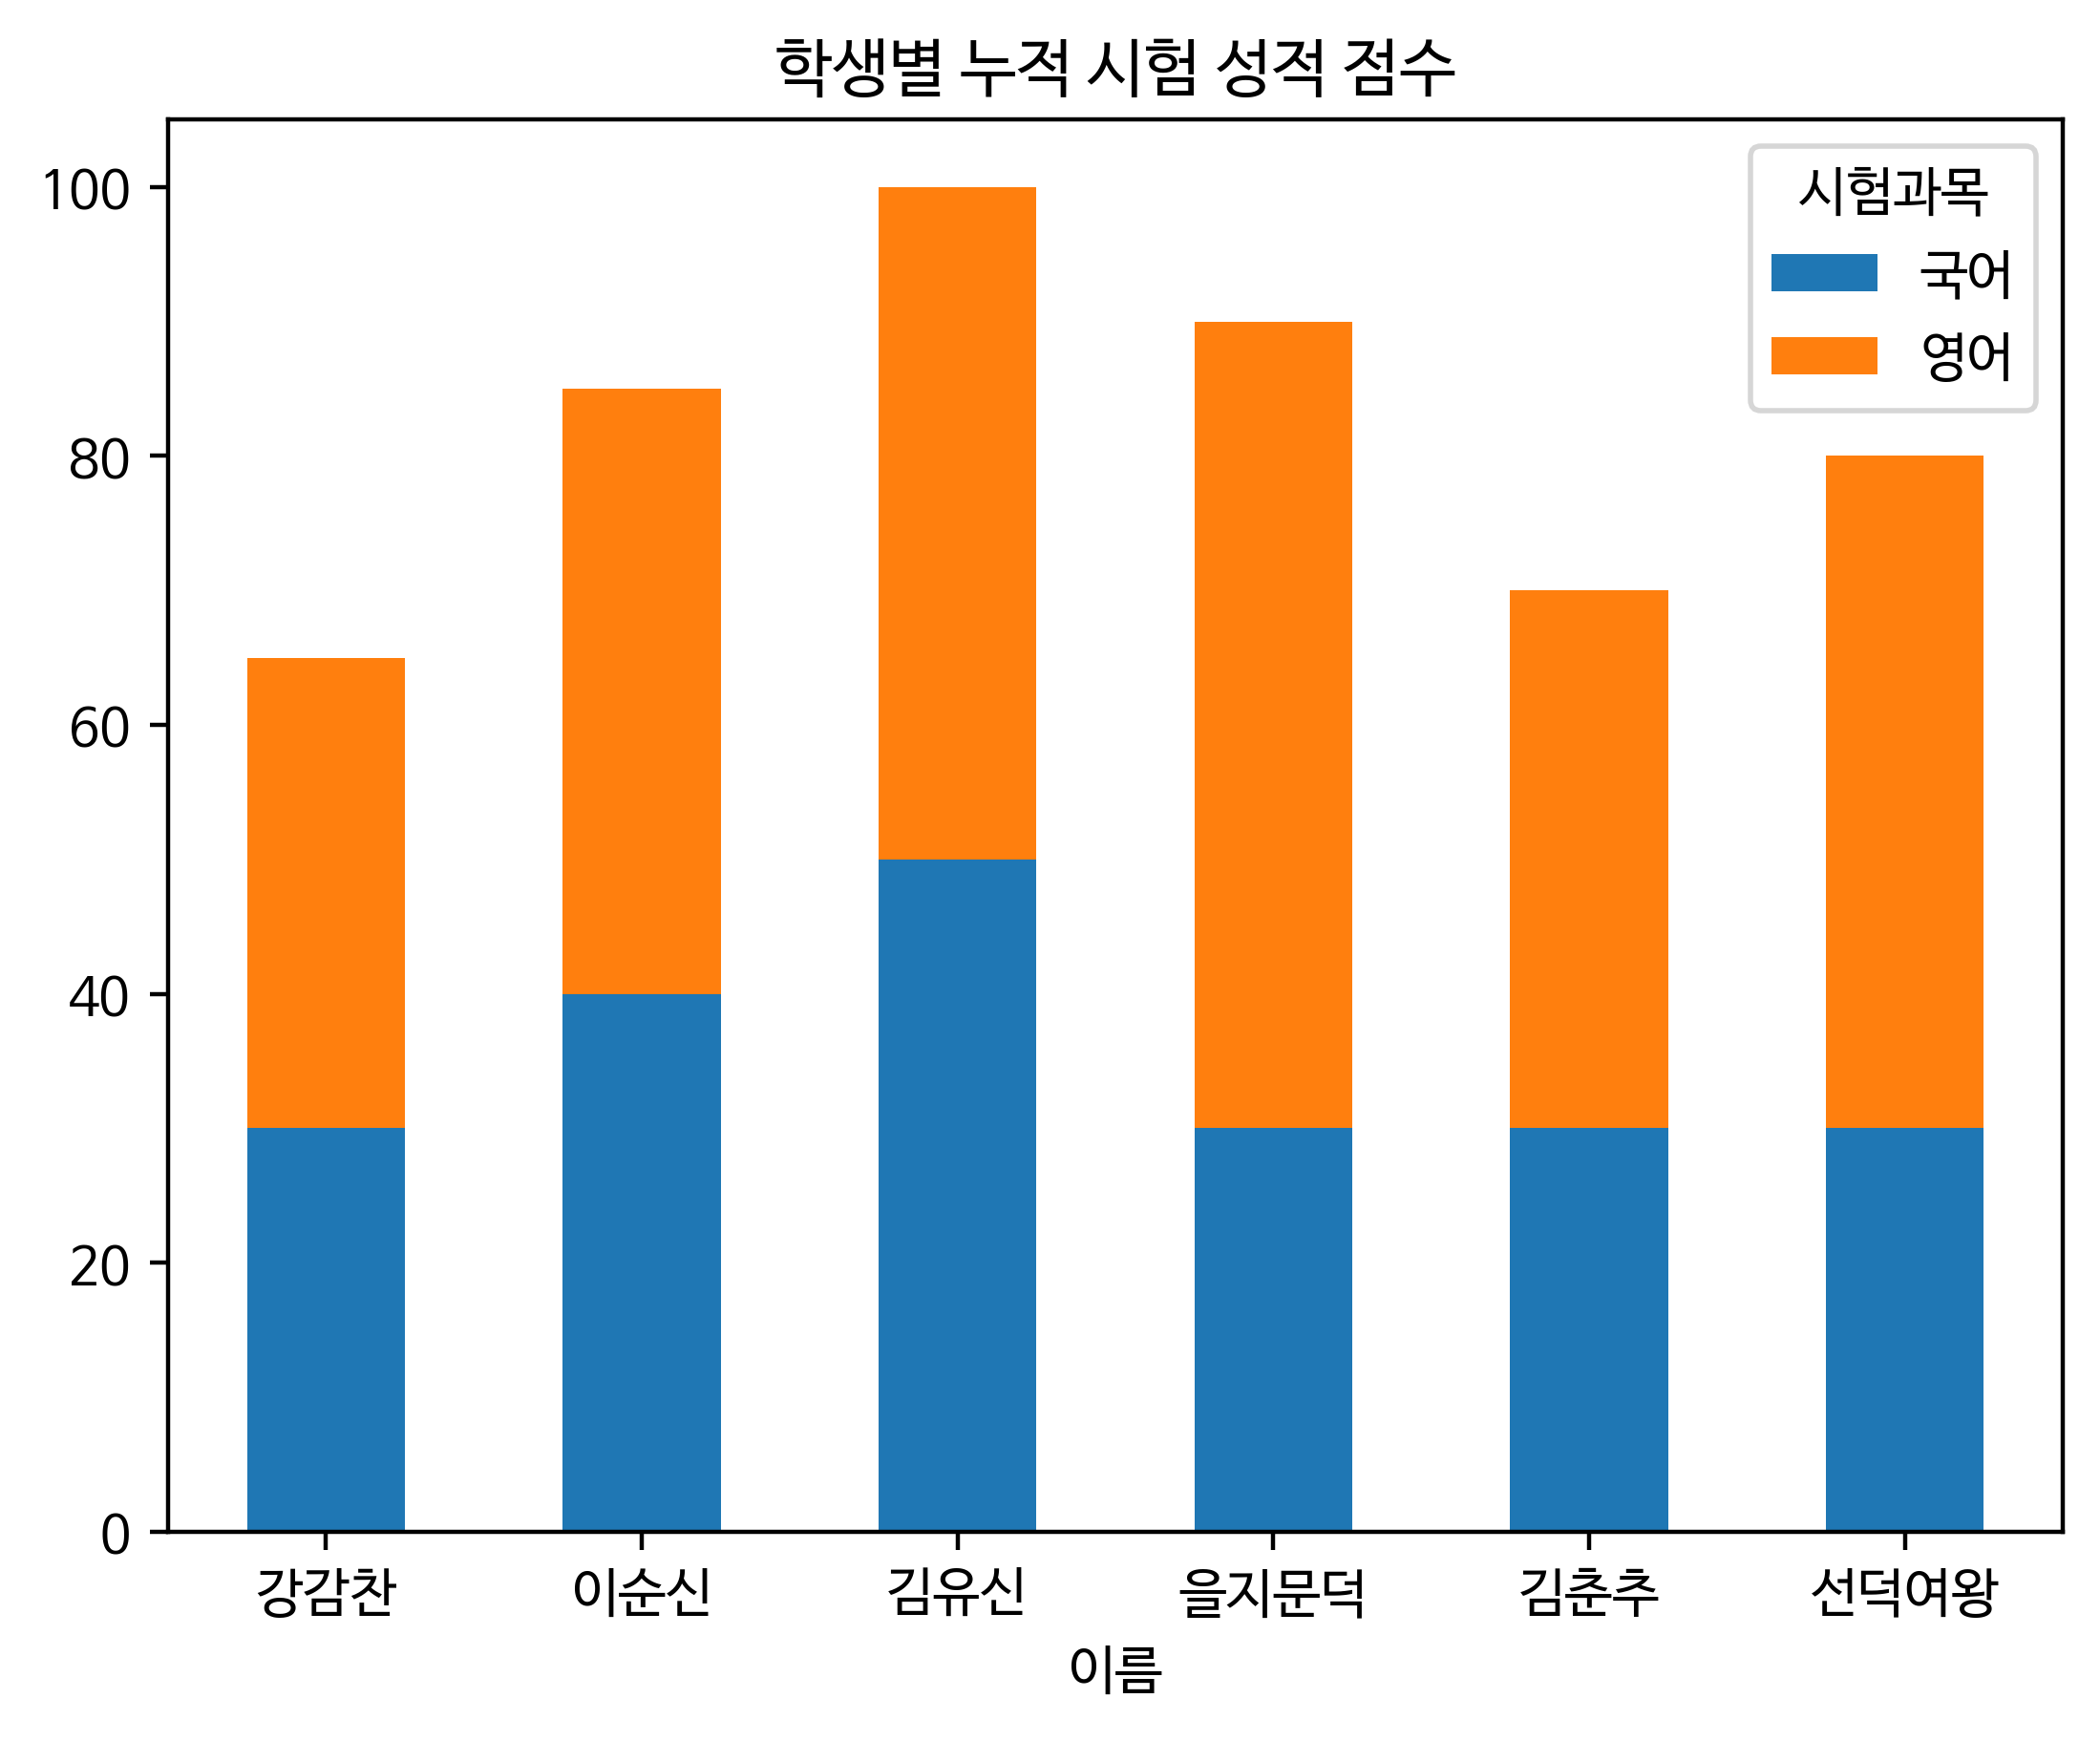

Here is the Python script that generated this plot:
import pandas as pd
import matplotlib.pyplot as plt

plt.rcParams['font.family'] = 'NanumBarunGothic'

filename = 'mygraph.csv'

myframe= pd.read_csv(filename, index_col = '이름', encoding='utf-8')
myframe.index.name='이름'
myframe.columns.name='시험과목'

myframe.plot(title='학생별 누적 시험 성적 점수', kind='bar', rot=0, stacked=True, legend=True)
filename = 'Ex_p239_07.png'
plt.savefig(filename, dpi=400, bbox_inches = 'tight')
print(filename + 'saved')
plt.show()